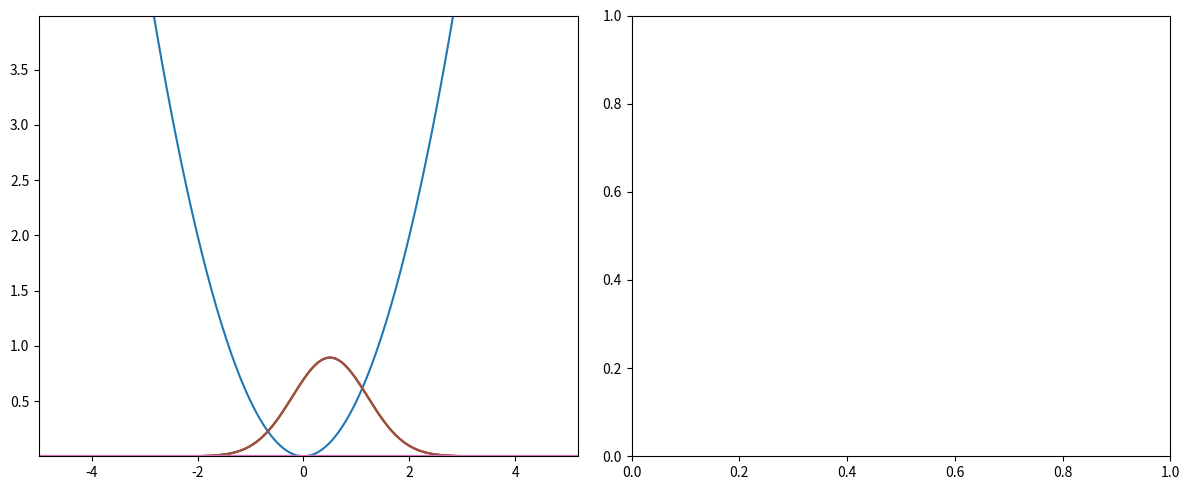

Write the Python code that produced this figure.
#!/usr/bin/env python

import argparse as ap, matplotlib.animation as anm, matplotlib.pyplot as plt, numpy as np

def energy(wfn):
    Ek = 0.5 * np.conj(wfn) * np.fft.ifft(k**2 * np.fft.fft(wfn))
    Er = np.conj(wfn) * V * wfn; return np.sum(Ek + Er).real * dx

if __name__ == "__main__":
    # SECTION FOR PARSING COMMAND LINE ARGUMENTS =======================================================================================================================================================

    # create the parser
    parser = ap.ArgumentParser(
        prog="eqdet.py", description="Exact Quantum Adiabatic Dynamics Educational Toolkit", add_help=False,
        formatter_class=lambda prog: ap.HelpFormatter(prog, max_help_position=128)
    )

    # add the arguments
    parser.add_argument("-g", "--guess", help="Wavefunction guess. (default: %(default)s)", type=str, default="exp(-(x-0.5)**2)")
    parser.add_argument("-h", "--help", help="Print this help message.", action="store_true")
    parser.add_argument("-i", "--iters", help="Maximum number of iterations. (default: %(default)s)", type=int, default=1000)
    parser.add_argument("-n", "--nstate", help="Number of states to consider. (default: %(default)s)", type=int, default=3)
    parser.add_argument("-p", "--points", help="Number of discretization points. (default: %(default)s)", type=int, default=1024)
    parser.add_argument("-r", "--range", help="Range for the calculated wavefunction. (default: %(default)s)", nargs=2, type=float, default=[-16, 16])
    parser.add_argument("-s", "--tstep", help="Time step of the propagation. (default: %(default)s)", type=float, default=0.1)
    parser.add_argument("-t", "--threshold", help="Convergence threshold for the wavefunction. (default: %(default)s)", type=float, default=1e-12)
    parser.add_argument("-v", "--potential", help="Model potential. (default: %(default)s)", nargs="+", type=str, default=["0.5*x**2"])

    # add the flags
    parser.add_argument("--optimize", help="Enable initial optimization for real time propagation.", action="store_true")
    parser.add_argument("--real", help="Perform the real time propagation.", action="store_true")

    # parse the arguments
    args = parser.parse_args()

    # print the help message if the flag is set
    if args.help: parser.print_help(); exit()

    # VARIABLE INITIALIZATION ==========================================================================================================================================================================

    # define the discretization step, state array and iteration break flag
    dx, states, nobreak = (args.range[1] - args.range[0]) / (args.points - 1), list(), False

    # define x and k space
    x, k = np.linspace(args.range[0], args.range[1], args.points), 2 * np.pi * np.fft.fftfreq(args.points, dx)

    # define the time and frequency axis
    t, f = np.linspace(0, args.iters * args.tstep, args.iters + 1), 2 * np.pi * np.fft.fftshift(np.fft.fftfreq(args.iters + 1, args.tstep))

    # define initial wavefunction and potential
    psi0, V = eval(args.guess.replace("exp", "np.exp")), eval(args.potential[0].replace("exp", "np.exp"))

    # define R and K operators for real and imaginary time propagation
    Rr, Kr = np.exp(-0.5j * V * args.tstep), np.exp(-0.5j * k**2 * args.tstep)
    Ri, Ki = np.exp(-0.5 * V * args.tstep), np.exp(-0.5 * k**2 * args.tstep)

    # WAVEFUNCTION PROPAGATION =========================================================================================================================================================================

    # propagate each state
    for i in range(args.nstate):
        # define initial wavefunction
        psi = [0j + psi0 / np.sqrt(np.sum(np.abs(psi0)**2) * dx)]

        # loop over imaginary and real time
        for R, K in list(zip([Ri, Rr], [Ki, Kr])):
            # break if imaginary time propagation is not required
            if args.real and not args.optimize and np.array_equal(R, Ri) and np.array_equal(K, Ki): continue

            # break if real time propagation is not required
            if not args.real and np.array_equal(R, Rr) and np.array_equal(K, Kr): break

            # reset the wavefunction guess for real time propagation
            if np.array_equal(R, Rr) and np.array_equal(K, Kr): psi, nobreak = [psi[-1]], True
            
            # propagate the wavefunction
            for _ in range(args.iters):
                # apply R and K operators and append to wavefunction list
                psi.append(R * np.fft.ifft(K * np.fft.fft(R * psi[-1])));

                # apply Gram-Schmidt orthogonalization
                for j in (j for j in range(i)):
                    psi[-1] -= np.sum(np.conj(states[j][-1]) * psi[-1]) * states[j][-1] * dx

                # normalize wavefunction
                psi[-1] /= np.sqrt(np.sum(np.abs(psi[-1])**2) * dx)

                # break if wavefunction has converged
                if np.sum(np.abs(psi[-1] - psi[-2])**2) < args.threshold or np.abs(energy(psi[-1]) - energy(psi[-2])) < args.threshold and not nobreak: break

        # append wavefunction to list of states and print energy
        states.append(psi); print("E_{}:".format(i), energy(psi[-1]))

    # calculate the autocorrelation function of a ground state and it's Fourier transform
    if args.real: G = np.array([np.sum((states[0][0]) * np.conj(psi)) * dx for psi in states[0]]); F = np.fft.fftshift(np.fft.fft(G))

    # RESULTS AND PLOTTING =============================================================================================================================================================================

    # define probability density
    D = [[energy(psi) + np.abs(psi)**2 for psi in state] for state in states]

    # create the figure and definte tight layout
    [fig, ax] = plt.subplots(1, 2, figsize=(12, 5)); plt.tight_layout()

    # define minimum and maximum x values for plotting
    xmin = np.min([np.min([np.min(x[np.abs(psi)**2 > 1e-8]) for psi in Si]) for Si in states])
    xmax = np.max([np.max([np.max(x[np.abs(psi)**2 > 1e-8]) for psi in Si]) for Si in states])

    # define maximum y values for plotting
    ymaxreal = max([max([energy(psi) + np.real(psi).max() for psi in state]) for state in states])
    ymaximag = max([max([energy(psi) + np.imag(psi).max() for psi in state]) for state in states])

    # define the minimum y values for plotting
    yminreal = min([min([energy(psi) + np.real(psi).min() for psi in state]) for state in states])
    yminimag = min([min([energy(psi) + np.imag(psi).min() for psi in state]) for state in states])

    # set limits of the plot
    ax[0].set_xlim(xmin, xmax); ax[0].set_ylim(np.block([V, yminreal, yminimag]).min(), max([ymaxreal, ymaximag]))

    # plot the potential and initial wavefunctions
    ax[0].plot(x, V); plots = [[ax[0].plot(x, np.real(state[0]))[0], ax[0].plot(x, np.imag(state[0]))[0]] for state in states]

    # animation update function
    def update(j):
        for i in range(len(plots)): plots[i][0].set_ydata(energy(states[i][j if j < len(states[i]) else -1]) + np.real(states[i][j if j < len(states[i]) else -1]))
        for i in range(len(plots)): plots[i][1].set_ydata(energy(states[i][j if j < len(states[i]) else -1]) + np.imag(states[i][j if j < len(states[i]) else -1]))

    # animate the wavefunction
    ani = anm.FuncAnimation(fig, update, frames=np.max([len(state) for state in states]), interval=30) # type: ignore

    # plot the spectrum
    if args.real: ax[1].plot(f, np.abs(F)) # type: ignore

    # shot the plots
    plt.show(); plt.close("all")
